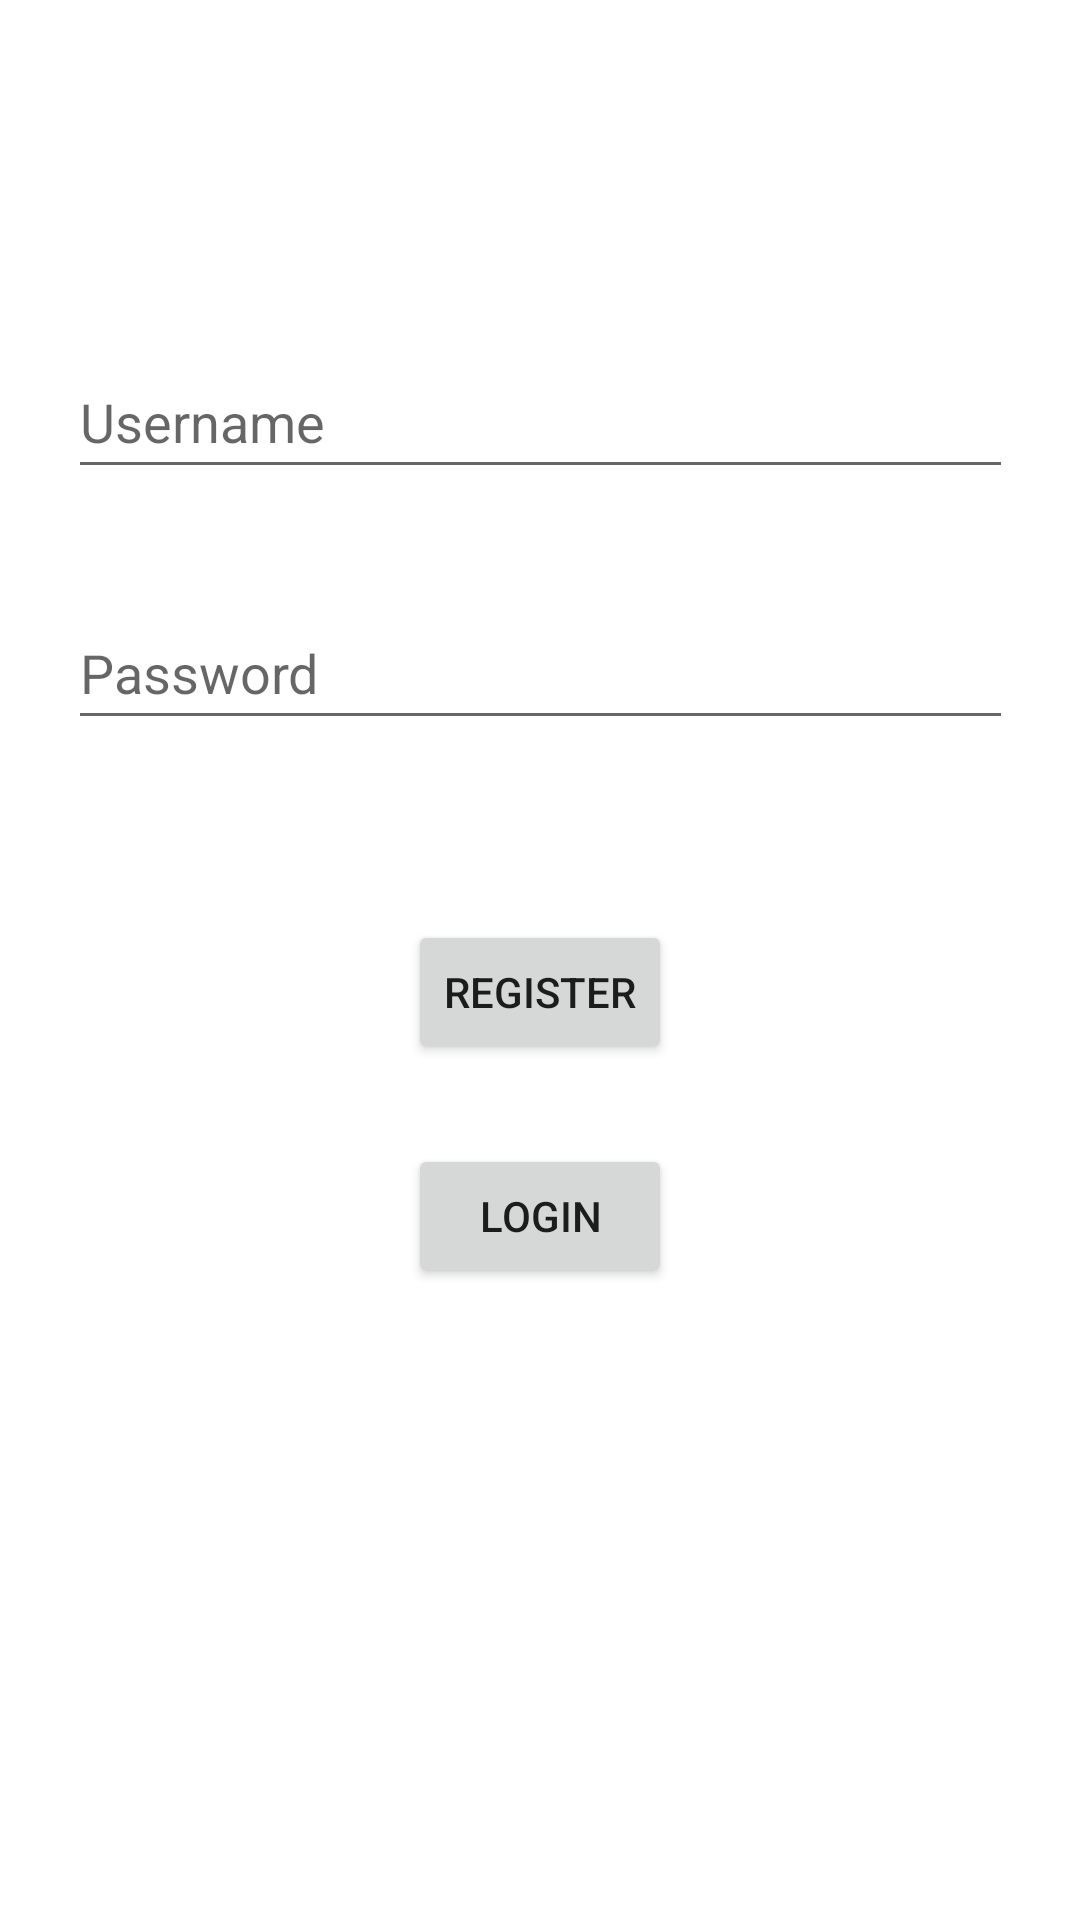

Write the Android layout XML for this screen, with the resource values it uses.
<!-- AndroidManifest.xml: application theme Theme.ProjectOne -->
<!-- res/layout/register_screen.xml -->
<?xml version="1.0" encoding="utf-8"?>
<androidx.constraintlayout.widget.ConstraintLayout xmlns:android="http://schemas.android.com/apk/res/android"
    xmlns:app="http://schemas.android.com/apk/res-auto"
    xmlns:tools="http://schemas.android.com/tools"
    android:layout_width="match_parent"
    android:layout_height="match_parent">

    <EditText
        android:id="@+id/email"
        android:layout_width="wrap_content"
        android:layout_height="wrap_content"
        android:autofillHints="Please enter your username"
        android:ems="15"
        android:hint="@string/username"
        android:inputType="textEmailAddress"
        android:minHeight="48dp"
        android:text=""
        app:layout_constraintBottom_toTopOf="@+id/password"
        app:layout_constraintEnd_toEndOf="parent"
        app:layout_constraintStart_toStartOf="parent"
        app:layout_constraintTop_toTopOf="parent"
        app:layout_constraintVertical_bias="0.763" />

    <EditText
        android:id="@+id/password"
        android:layout_width="wrap_content"
        android:layout_height="wrap_content"
        android:layout_marginBottom="60dp"
        android:autofillHints="Please enter your password"
        android:ems="15"
        android:hint="@string/password"
        android:inputType="textPassword"
        android:minHeight="48dp"
        android:text=""
        app:layout_constraintBottom_toTopOf="@+id/register"
        app:layout_constraintEnd_toEndOf="parent"
        app:layout_constraintStart_toStartOf="parent" />

    <Button
        android:id="@+id/register"
        android:layout_width="wrap_content"
        android:layout_height="wrap_content"
        android:text="@string/register"
        app:layout_constraintBottom_toBottomOf="parent"
        app:layout_constraintEnd_toEndOf="parent"
        app:layout_constraintStart_toStartOf="parent"
        app:layout_constraintTop_toTopOf="parent"
        app:layout_constraintVertical_bias="0.518" />

    <Button
        android:id="@+id/login"
        android:layout_width="wrap_content"
        android:layout_height="wrap_content"
        android:text="@string/login"
        app:layout_constraintBottom_toBottomOf="parent"
        app:layout_constraintEnd_toEndOf="parent"
        app:layout_constraintStart_toStartOf="parent"
        app:layout_constraintTop_toBottomOf="@+id/register"
        app:layout_constraintVertical_bias="0.113" />
</androidx.constraintlayout.widget.ConstraintLayout>
<!-- resources referenced by this layout -->
<resources>
  <string name="login">Login</string>
  <string name="password">Password</string>
  <string name="register">Register</string>
  <string name="username">Username</string>
  <style name="Theme.ProjectOne" parent="Theme.MaterialComponents.DayNight.DarkActionBar">
          
          <item name="colorPrimary">@color/red</item>
          <item name="colorPrimaryVariant">@color/red</item>
          <item name="colorOnPrimary">@color/white</item>
          
          <item name="colorSecondary">@color/teal_200</item>
          <item name="colorSecondaryVariant">@color/teal_700</item>
          <item name="colorOnSecondary">@color/black</item>
          
          
          <item name="android:statusBarColor" tools:targetApi="l">@color/red</item>
          
      </style>
  <color name="red">#0d2915</color>
  <color name="white">#FFFFFFFF</color>
  <color name="teal_200">#FF03DAC5</color>
  <color name="teal_700">#FF018786</color>
  <color name="black">#FF000000</color>
</resources>
